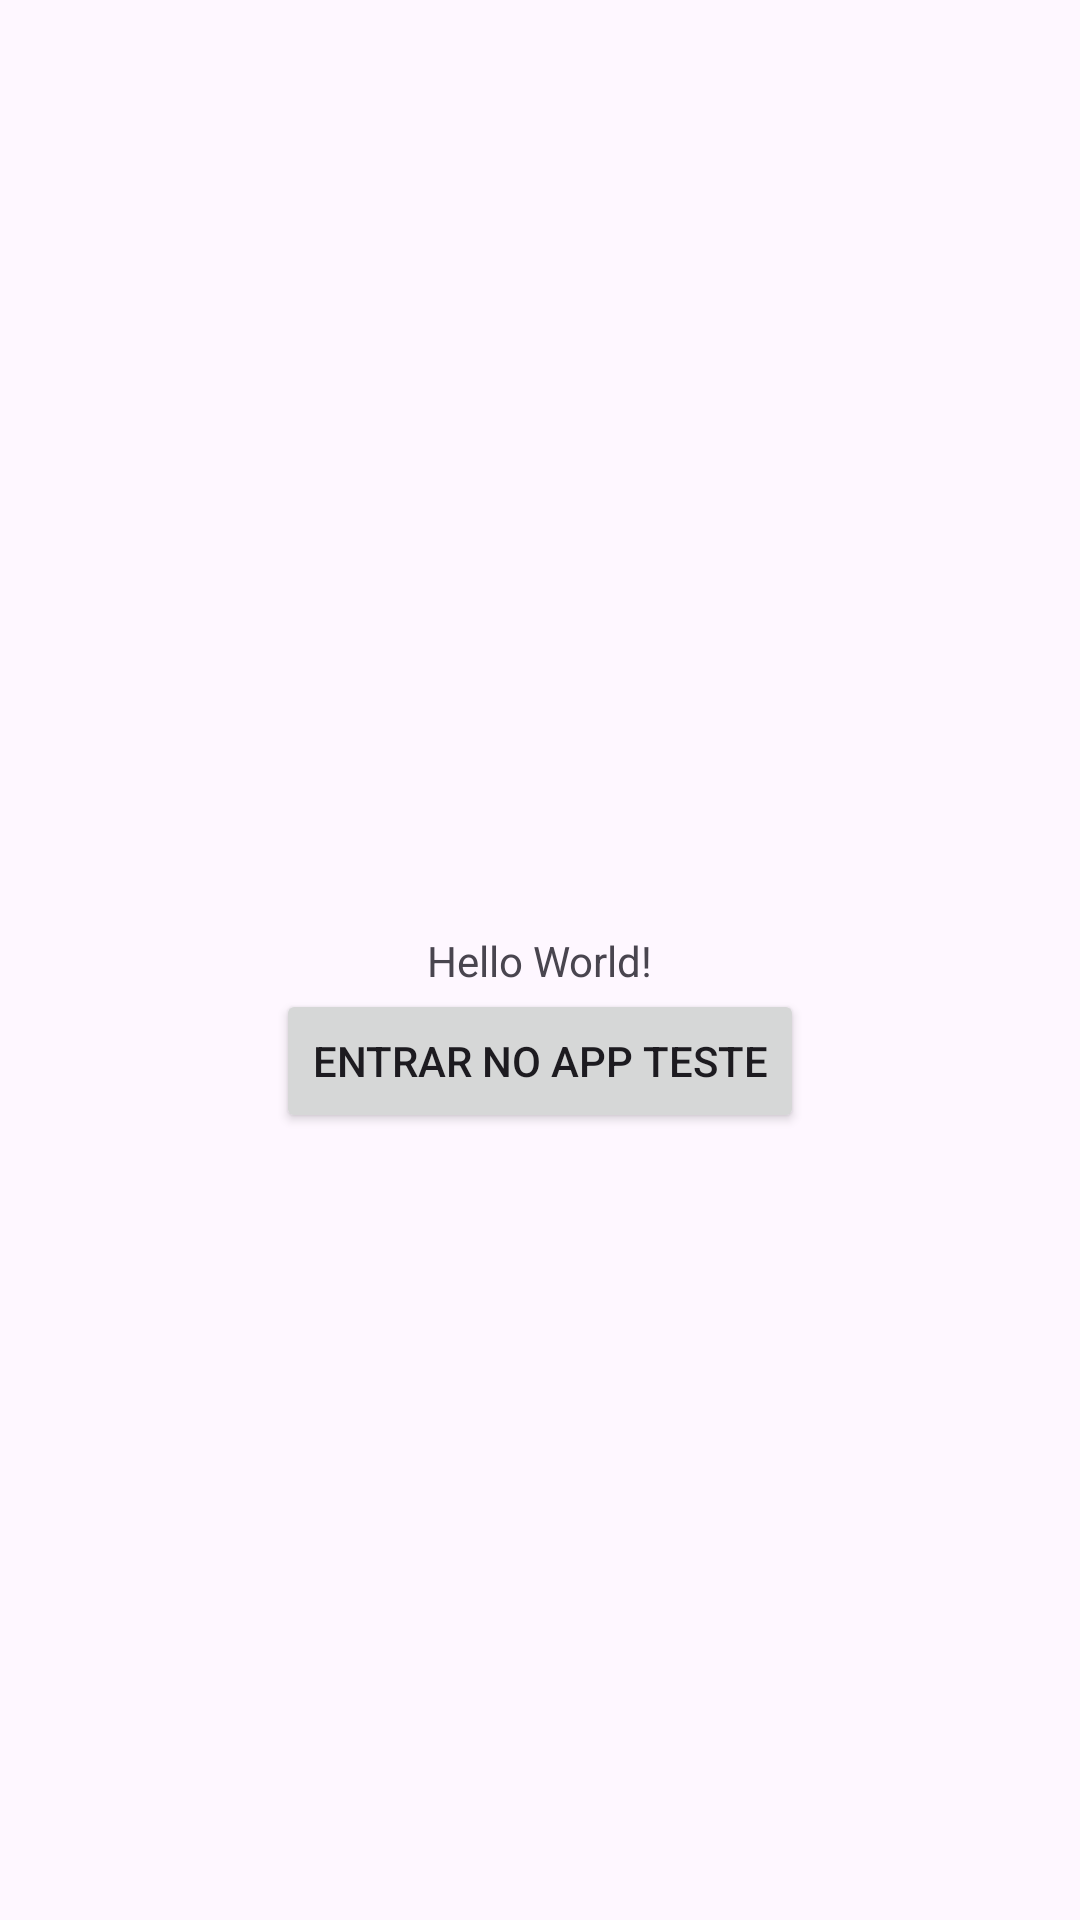

Reconstruct the res/layout file that produces this screen, plus the resources it refers to.
<!-- AndroidManifest.xml: application theme Theme.KotlinKreatorsProject -->
<!-- res/layout/activity_splash_screen.xml -->
<?xml version="1.0" encoding="utf-8"?>
<androidx.constraintlayout.widget.ConstraintLayout xmlns:android="http://schemas.android.com/apk/res/android"
    xmlns:app="http://schemas.android.com/apk/res-auto"
    xmlns:tools="http://schemas.android.com/tools"
    android:id="@+id/main"
    android:layout_width="match_parent"
    android:layout_height="match_parent"
    tools:context=".View.SplashScreenActivity">
    
    <TextView
      android:id="@+id/textView6"
      android:layout_width="wrap_content"
      android:layout_height="wrap_content"
      android:text="Hello World!"
      app:layout_constraintBottom_toBottomOf="parent"
      app:layout_constraintEnd_toEndOf="parent"
      app:layout_constraintStart_toStartOf="parent"
      app:layout_constraintTop_toTopOf="parent" />
    
    <Button
      android:id="@+id/button"
      android:layout_width="wrap_content"
      android:layout_height="wrap_content"
      android:text="Entrar no App teste"
      app:layout_constraintEnd_toEndOf="parent"
      app:layout_constraintStart_toStartOf="parent"
      app:layout_constraintTop_toBottomOf="@+id/textView6" />

</androidx.constraintlayout.widget.ConstraintLayout>
<!-- resources referenced by this layout -->
<resources>
  <style name="Theme.KotlinKreatorsProject" parent="Base.Theme.KotlinKreatorsProject" />
  <style name="Base.Theme.KotlinKreatorsProject" parent="Theme.Material3.DayNight.NoActionBar">
          
          
      </style>
</resources>
